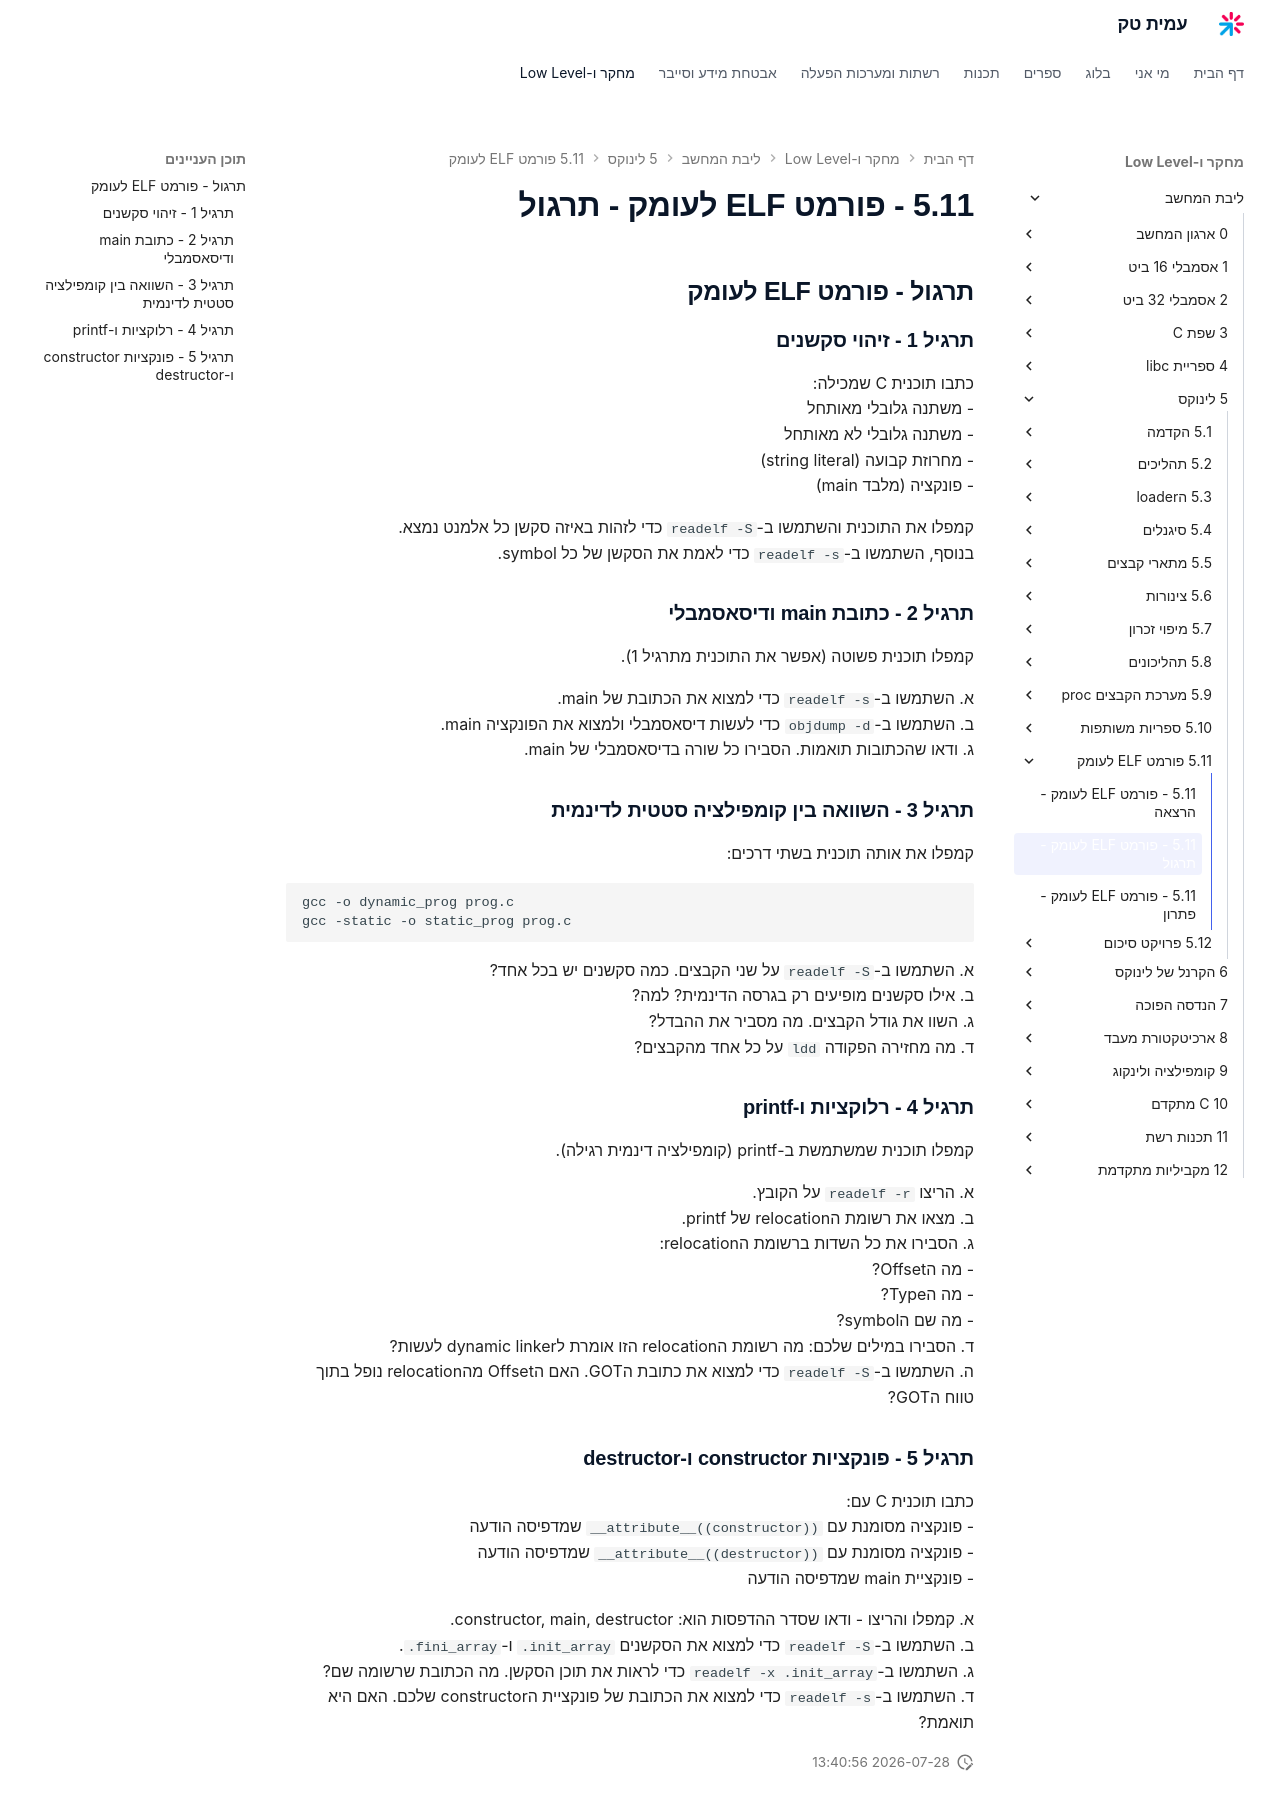

repository: AmitPinchasi/amittech · page: ליבת-המחשב/5 - לינוקס/5.11 - פורמט ELF לעומק/5.11 - פורמט ELF לעומק - תרגול/index.html · generator: mkdocs

## תרגול - פורמט ELF לעומק

### תרגיל 1 - זיהוי סקשנים

כתבו תוכנית C שמכילה:
- משתנה גלובלי מאותחל
- משתנה גלובלי לא מאותחל
- מחרוזת קבועה (string literal)
- פונקציה (מלבד main)

קמפלו את התוכנית והשתמשו ב-`readelf -S` כדי לזהות באיזה סקשן כל אלמנט נמצא.
בנוסף, השתמשו ב-`readelf -s` כדי לאמת את הסקשן של כל symbol.

### תרגיל 2 - כתובת main ודיסאסמבלי

קמפלו תוכנית פשוטה (אפשר את התוכנית מתרגיל 1).

א. השתמשו ב-`readelf -s` כדי למצוא את הכתובת של main.
ב. השתמשו ב-`objdump -d` כדי לעשות דיסאסמבלי ולמצוא את הפונקציה main.
ג. ודאו שהכתובות תואמות. הסבירו כל שורה בדיסאסמבלי של main.

### תרגיל 3 - השוואה בין קומפילציה סטטית לדינמית

קמפלו את אותה תוכנית בשתי דרכים:
```bash
gcc -o dynamic_prog prog.c
gcc -static -o static_prog prog.c
```

א. השתמשו ב-`readelf -S` על שני הקבצים. כמה סקשנים יש בכל אחד?
ב. אילו סקשנים מופיעים רק בגרסה הדינמית? למה?
ג. השוו את גודל הקבצים. מה מסביר את ההבדל?
ד. מה מחזירה הפקודה `ldd` על כל אחד מהקבצים?

### תרגיל 4 - רלוקציות ו-printf

קמפלו תוכנית שמשתמשת ב-printf (קומפילציה דינמית רגילה).

א. הריצו `readelf -r` על הקובץ.
ב. מצאו את רשומת הrelocation של printf.
ג. הסבירו את כל השדות ברשומת הrelocation:
   - מה הOffset?
   - מה הType?
   - מה שם הsymbol?
ד. הסבירו במילים שלכם: מה רשומת הrelocation הזו אומרת לdynamic linker לעשות?
ה. השתמשו ב-`readelf -S` כדי למצוא את כתובת הGOT. האם הOffset מהrelocation נופל בתוך טווח הGOT?

### תרגיל 5 - פונקציות constructor ו-destructor

כתבו תוכנית C עם:
- פונקציה מסומנת עם `__attribute__((constructor))` שמדפיסה הודעה
- פונקציה מסומנת עם `__attribute__((destructor))` שמדפיסה הודעה
- פונקציית main שמדפיסה הודעה

א. קמפלו והריצו - ודאו שסדר ההדפסות הוא: constructor, main, destructor.
ב. השתמשו ב-`readelf -S` כדי למצוא את הסקשנים `.init_array` ו-`.fini_array`.
ג. השתמשו ב-`readelf -x .init_array` כדי לראות את תוכן הסקשן. מה הכתובת שרשומה שם?
ד. השתמשו ב-`readelf -s` כדי למצוא את הכתובת של פונקציית הconstructor שלכם. האם היא תואמת?
